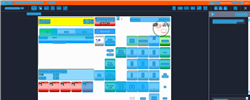
Task: Trigger Based Attended Automation
Workflow: NAMOS_PH_SaveRecallLayaway_Partition2

Step 1: Computer Vision in window 'Web Rep Console*' (msedge.exe)

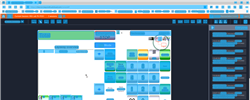
Step 2: CV refresh

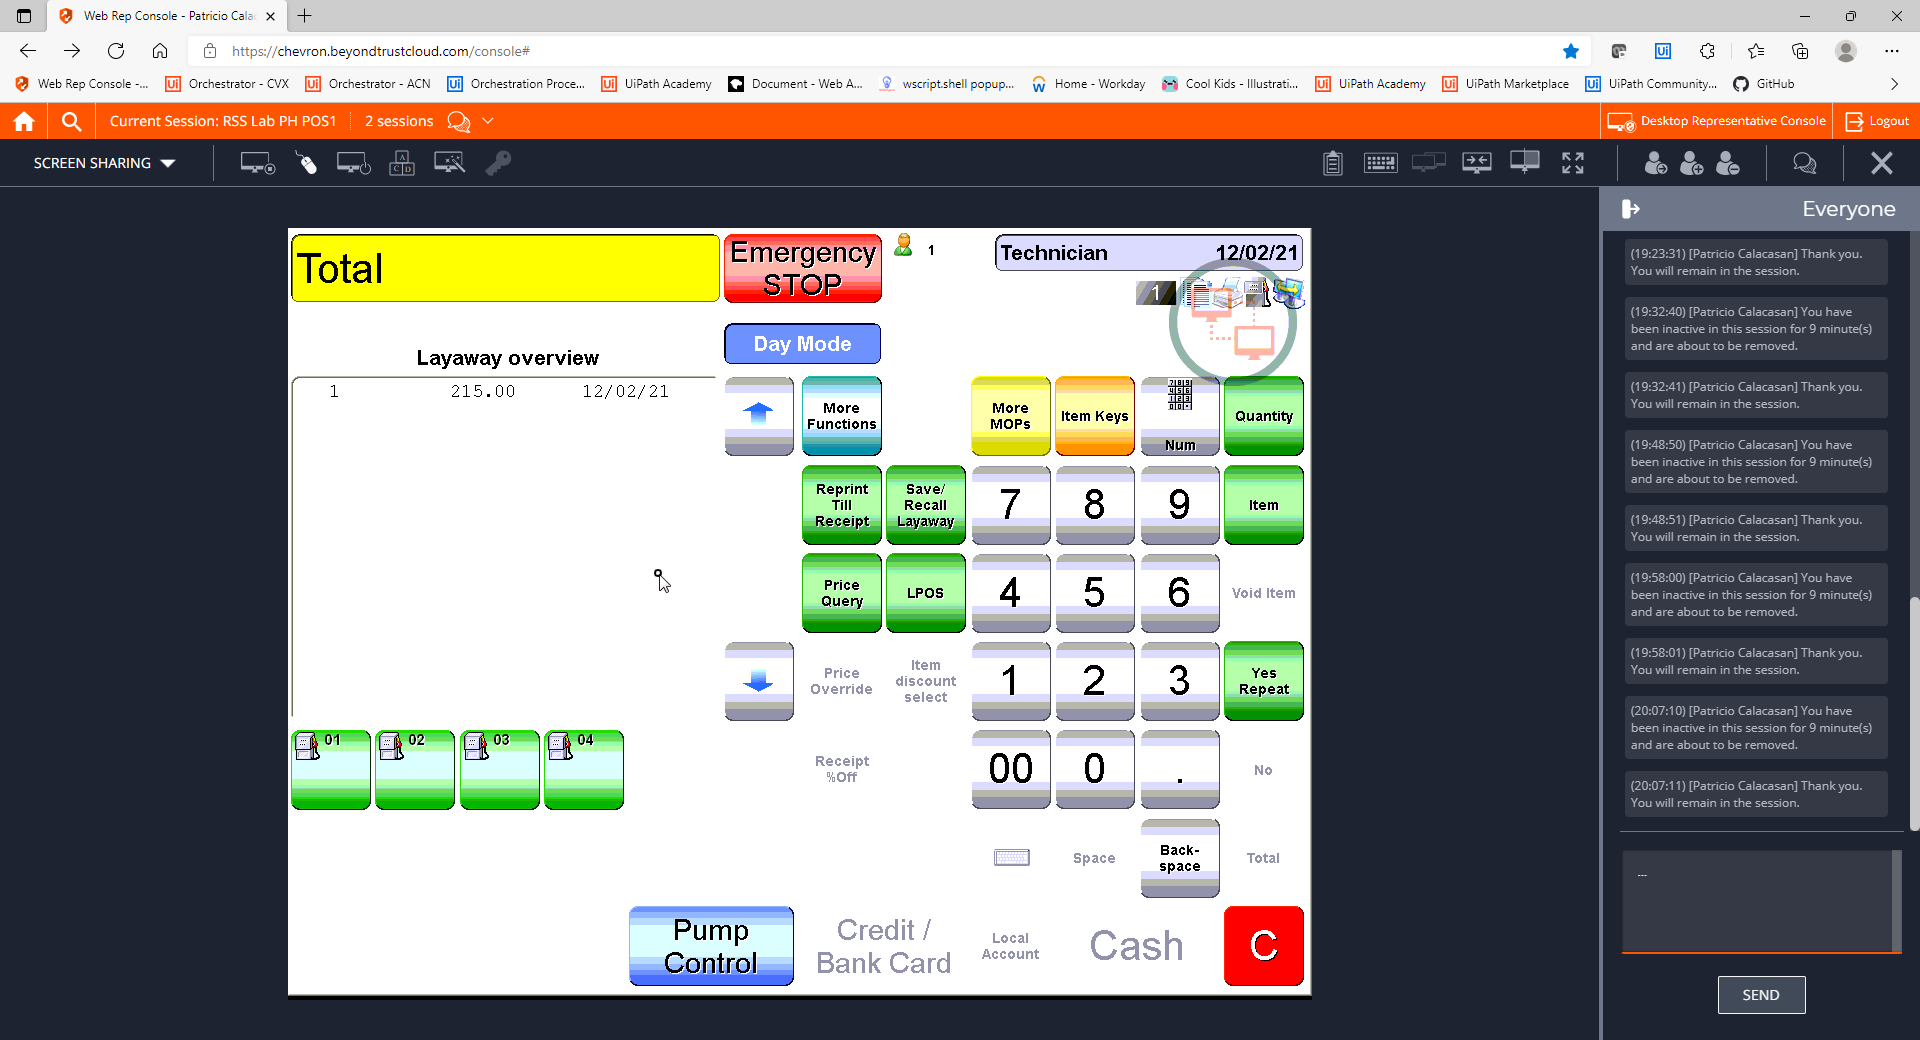
Step 3: CVCache

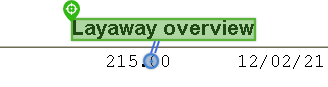
Step 4 [try]: CV Click - Text

Step 5: CvDescriptor (same screen as step 4)

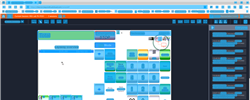
Step 6: CV refresh

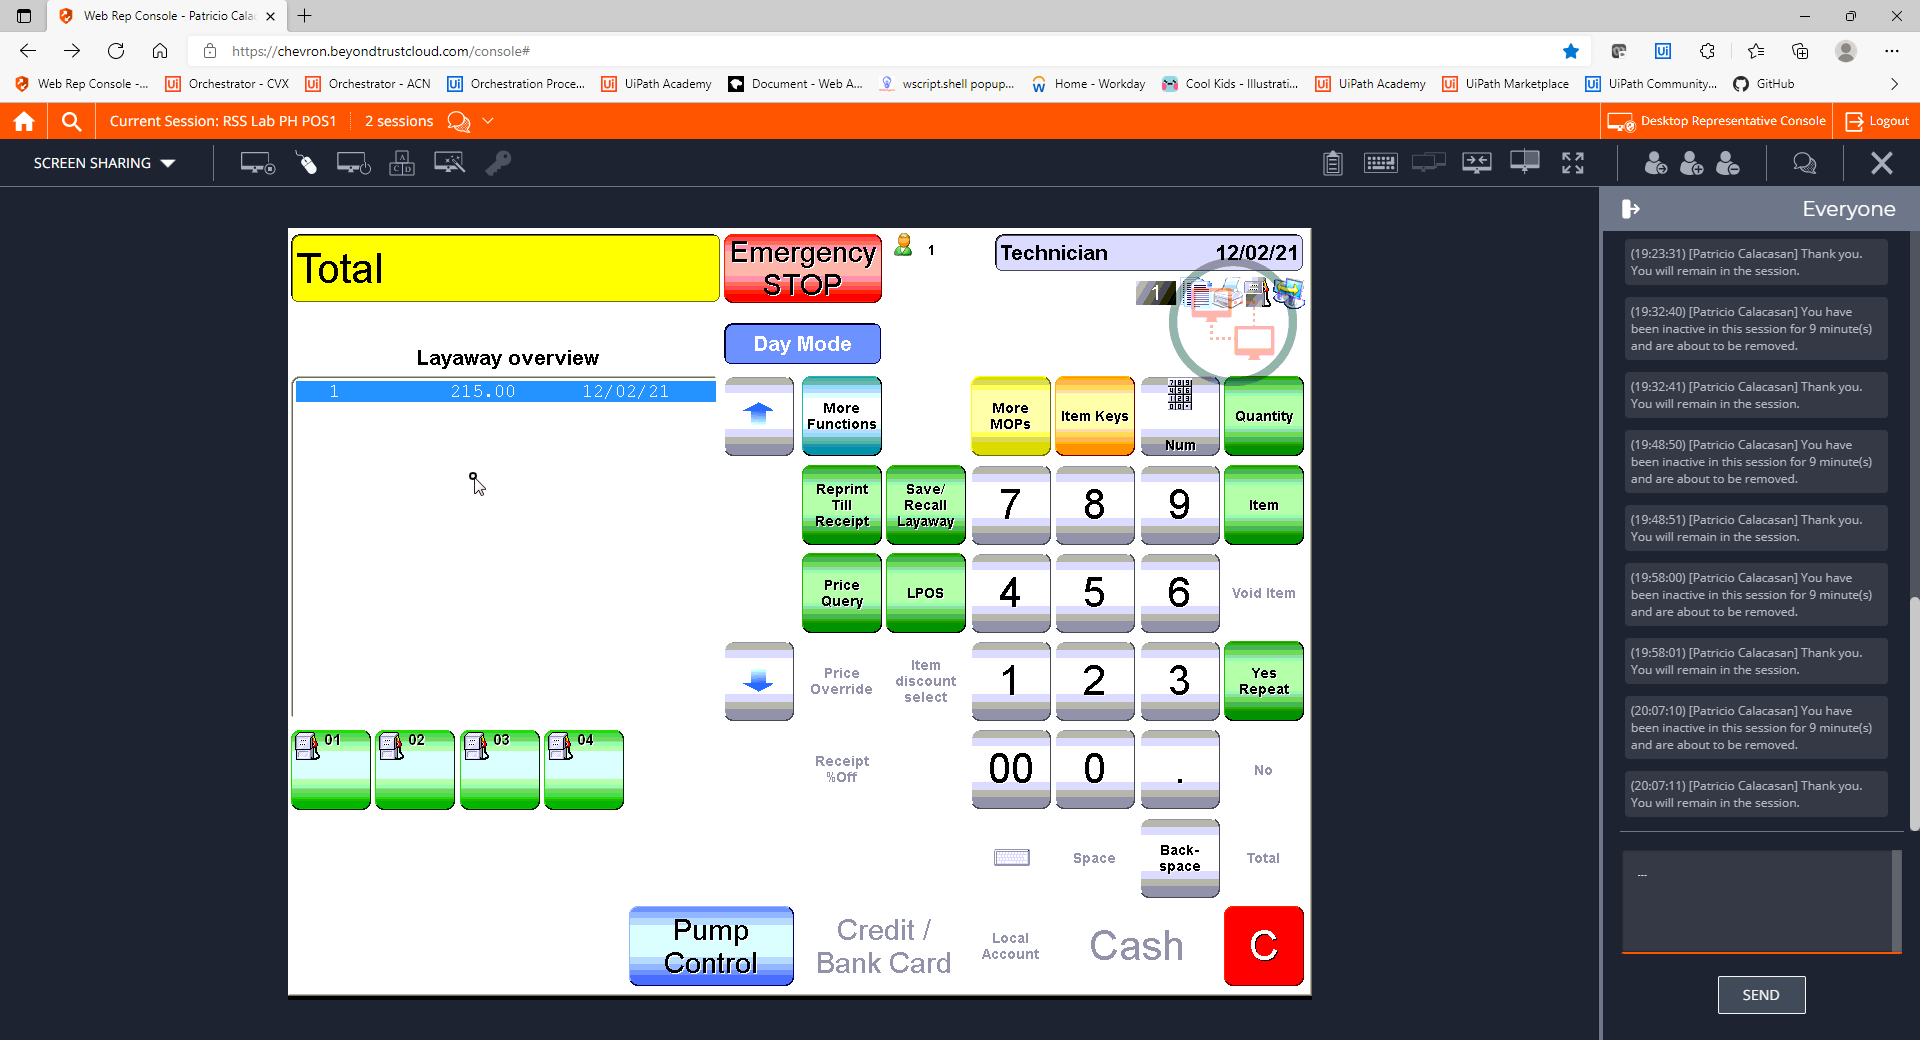
Step 7: CVCache

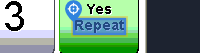
Step 8 [try]: CV Click - Text

Step 9: CvDescriptor (same screen as step 8)

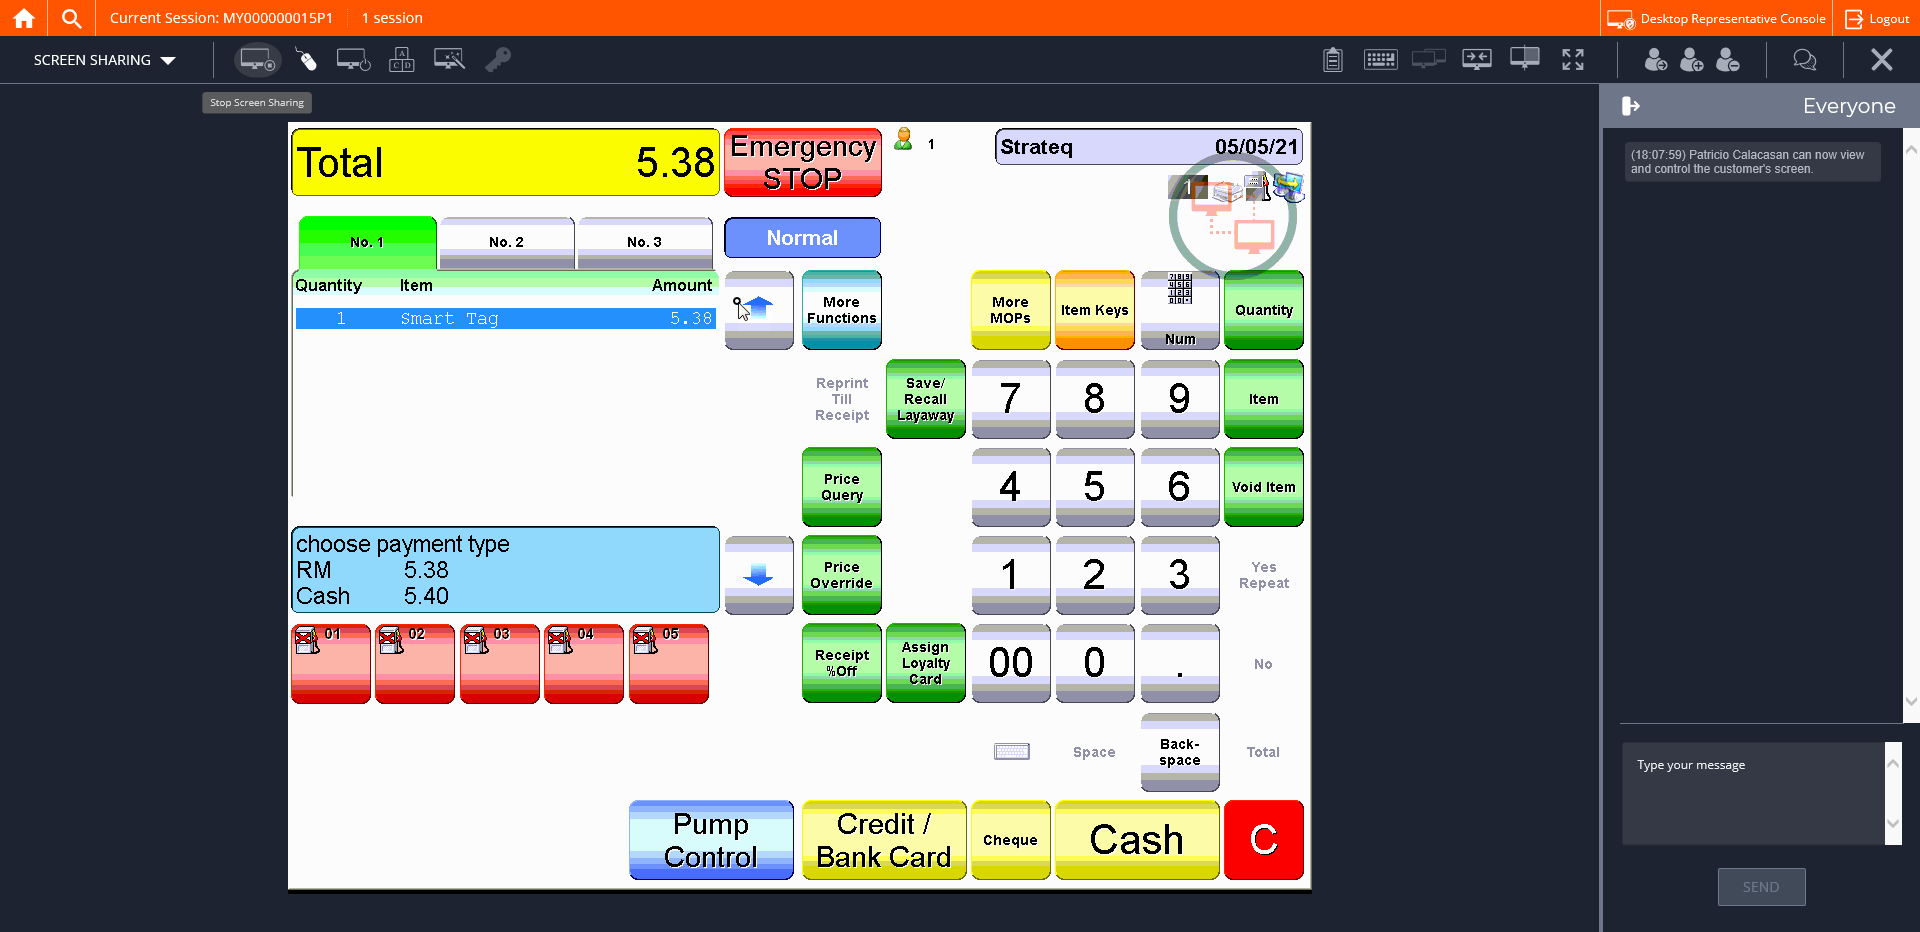
Step 10: CVCache